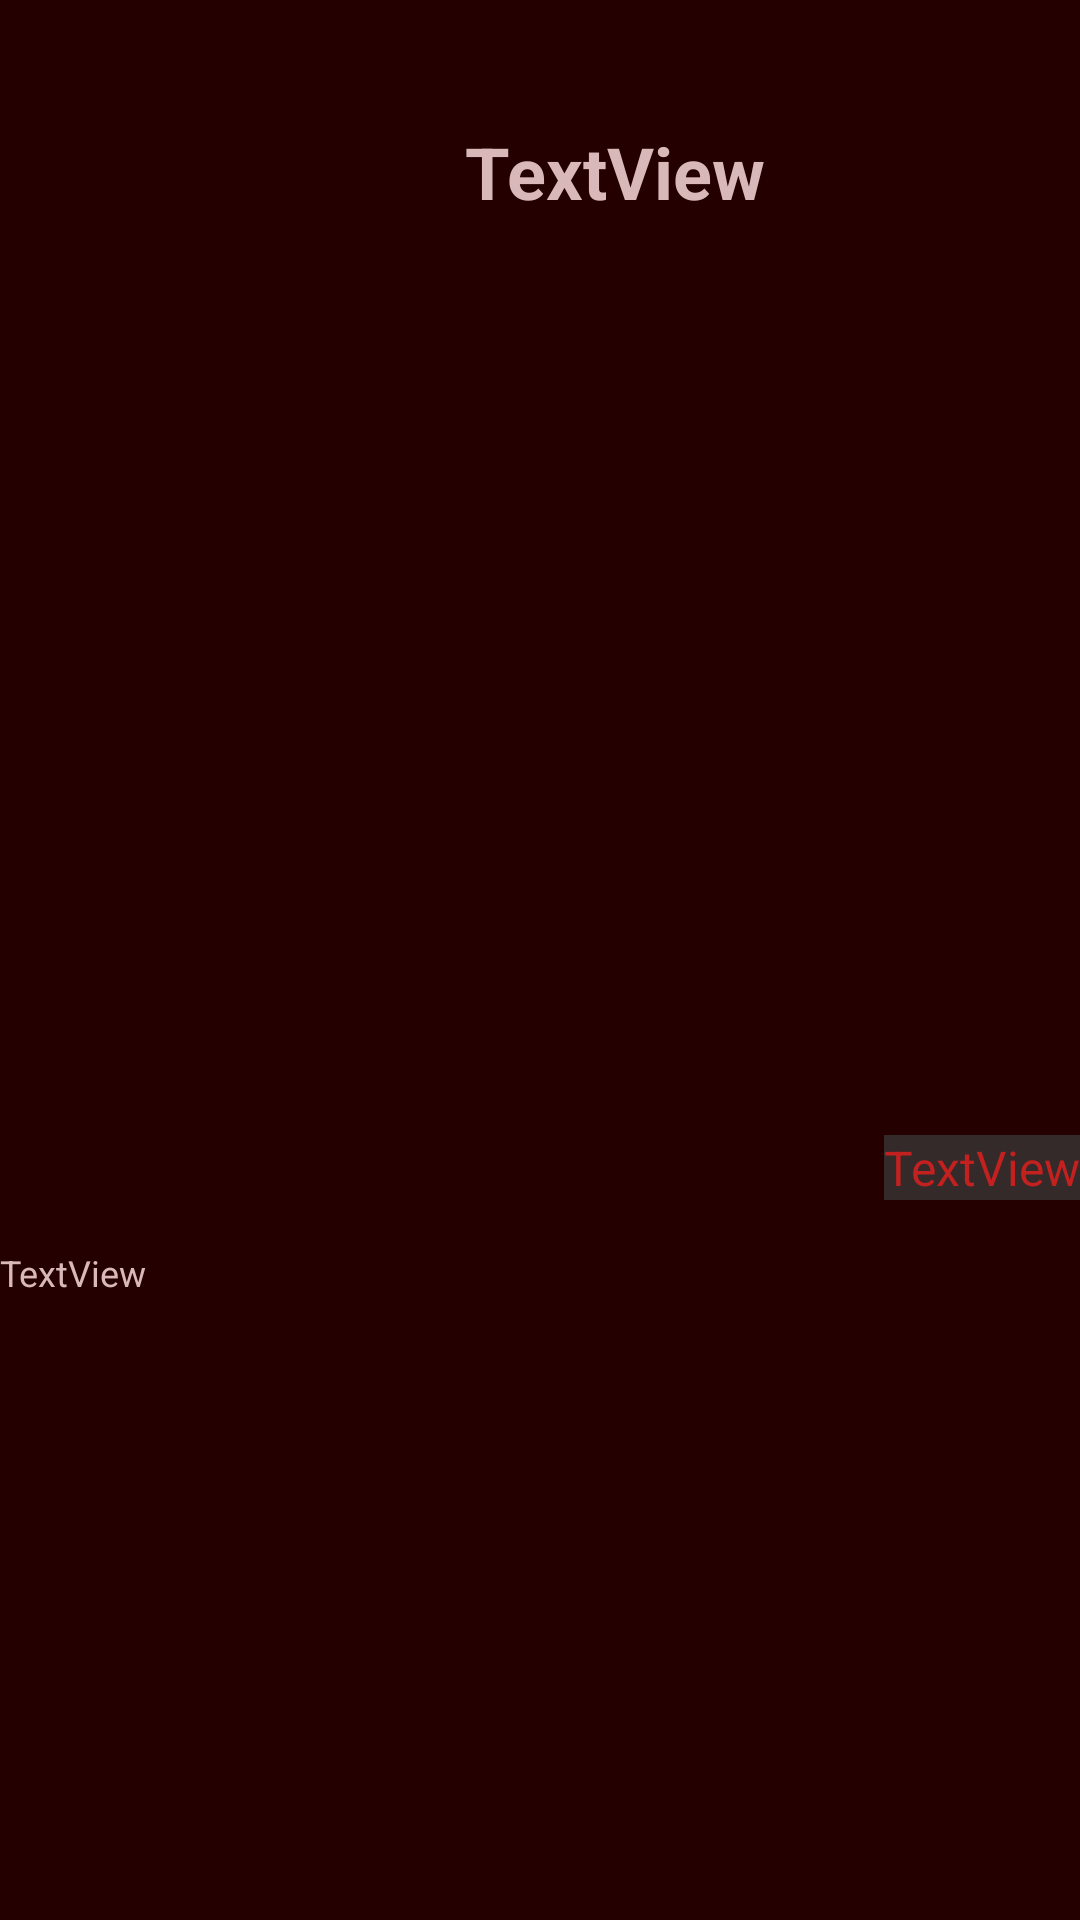

Layout XML and referenced resources for this Android screen:
<!-- AndroidManifest.xml: application theme AppTheme -->
<!-- res/layout/activity_detail.xml -->
<?xml version="1.0" encoding="utf-8"?>
<androidx.constraintlayout.widget.ConstraintLayout xmlns:android="http://schemas.android.com/apk/res/android"
    xmlns:app="http://schemas.android.com/apk/res-auto"
    xmlns:tools="http://schemas.android.com/tools"
    android:layout_width="match_parent"
    android:layout_height="match_parent"
    android:background="@color/colorAccent"
    tools:context=".DetailActivity">

    <ImageView
        android:id="@+id/imageViewPhoto"
        android:layout_width="0dp"
        android:layout_height="0dp"
        android:scaleType="fitCenter"
        android:src="@drawable/ic_launcher_background"
        app:layout_constraintBottom_toTopOf="@+id/guideline30"
        app:layout_constraintEnd_toEndOf="parent"
        app:layout_constraintStart_toStartOf="parent"
        app:layout_constraintTop_toTopOf="@+id/guideline29" />

    <androidx.constraintlayout.widget.Guideline
        android:id="@+id/guideline29"
        android:layout_width="wrap_content"
        android:layout_height="wrap_content"
        android:orientation="horizontal"
        app:layout_constraintGuide_begin="98dp" />

    <androidx.constraintlayout.widget.Guideline
        android:id="@+id/guideline30"
        android:layout_width="wrap_content"
        android:layout_height="wrap_content"
        android:orientation="horizontal"
        app:layout_constraintGuide_begin="400dp" />

    <TextView
        android:id="@+id/textViewTitle"
        android:layout_width="wrap_content"
        android:layout_height="wrap_content"
        android:text="TextView"
        android:textColor="#D8B8B8"
        android:textSize="24sp"
        android:textStyle="bold"
        app:layout_constraintBottom_toTopOf="@+id/imageViewPhoto"
        app:layout_constraintEnd_toStartOf="@+id/guideline32"
        app:layout_constraintHorizontal_bias="0.493"
        app:layout_constraintStart_toStartOf="@+id/guideline31"
        app:layout_constraintTop_toTopOf="@+id/guideline33" />

    <androidx.constraintlayout.widget.Guideline
        android:id="@+id/guideline31"
        android:layout_width="wrap_content"
        android:layout_height="wrap_content"
        android:orientation="vertical"
        app:layout_constraintGuide_begin="43dp" />

    <androidx.constraintlayout.widget.Guideline
        android:id="@+id/guideline32"
        android:layout_width="wrap_content"
        android:layout_height="wrap_content"
        android:orientation="vertical"
        app:layout_constraintGuide_begin="370dp" />

    <androidx.constraintlayout.widget.Guideline
        android:id="@+id/guideline33"
        android:layout_width="wrap_content"
        android:layout_height="wrap_content"
        android:orientation="horizontal"
        app:layout_constraintGuide_begin="16dp" />

    <TextView
        android:id="@+id/textViewDate"
        android:layout_width="wrap_content"
        android:layout_height="wrap_content"
        android:background="@color/date_background"
        android:text="TextView"
        android:textColor="@color/date_color"
        android:textSize="16sp"
        app:layout_constraintBottom_toTopOf="@+id/guideline30"
        app:layout_constraintEnd_toEndOf="parent" />

    <TextView
        android:id="@+id/textViewDescr"
        android:layout_width="0dp"
        android:layout_height="0dp"
        android:scrollbars="vertical"
        android:text="TextView"
        android:textColor="#D8B8B8"
        android:textSize="12sp"
        app:layout_constraintBottom_toBottomOf="parent"
        app:layout_constraintEnd_toEndOf="parent"
        app:layout_constraintStart_toStartOf="parent"
        app:layout_constraintTop_toTopOf="@+id/guideline34" />

    <androidx.constraintlayout.widget.Guideline
        android:id="@+id/guideline34"
        android:layout_width="wrap_content"
        android:layout_height="wrap_content"
        android:orientation="horizontal"
        app:layout_constraintGuide_begin="416dp" />

</androidx.constraintlayout.widget.ConstraintLayout>
<!-- resources referenced by this layout -->
<resources>
  <color name="colorAccent">#240000</color>
  <color name="date_background">#E1383030</color>
  <color name="date_color">#C32020</color>
  <style name="AppTheme" parent="Theme.AppCompat.Light.DarkActionBar">
          
          <item name="colorPrimary">@color/colorPrimary</item>
          <item name="colorPrimaryDark">@color/colorPrimaryDark</item>
          <item name="colorAccent">@color/colorAccent</item>
      </style>
  <color name="colorPrimary">#000027</color>
  <color name="colorPrimaryDark">#000000</color>
</resources>
